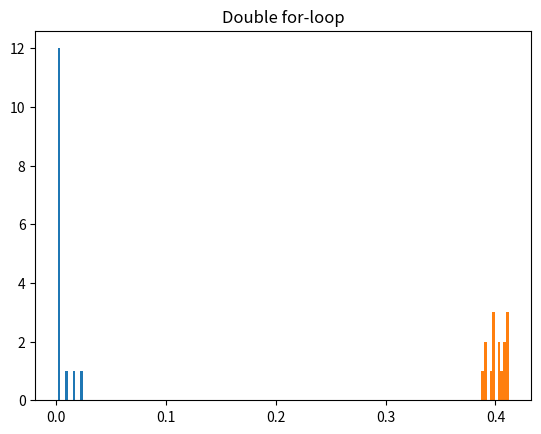

The matplotlib source for this figure:
import numpy as np
from matplotlib import pyplot as plt
from numpy import random
xDim=1000
yDim=1000
Number_of_loops=15

import time

x1=random.randint(100, size=(xDim,yDim))
x2=random.randint(100, size=(xDim,yDim))

time_vector_np=[]
time_vector_dfl=[]

for npi in range(Number_of_loops):
    # Numpy '+' Operator
    stNp = time.time()
    x = x1+x2
    enNp = time.time()
    time_vector_np.append(enNp-stNp)

    # Double for-loop
    st_dfl=time.time()
    AddedArray=[]
    for i in range(xDim):
        row=[]
        for j in range(yDim):
            a=x1[i][j]+x2[i][j]
            row.append(a)
        AddedArray.append(row)
    en_dfl=time.time()
    time_vector_dfl.append(en_dfl-st_dfl)

print(time_vector_np)
print(time_vector_dfl)

# creating vector
vector_np = np.array(time_vector_np)
vector_dfl=np.array(time_vector_dfl)

# average time
avg1 = np.average(vector_np)
avg2 = np.average(time_vector_dfl)

# standard deviation
std1 = np.std(vector_np)
std2 = np.std(time_vector_dfl)

plt.hist(vector_np)
plt.title("Numpy '+' Operator")
plt.show()

plt.hist(time_vector_dfl)
plt.title("Double for-loop")
plt.show()
